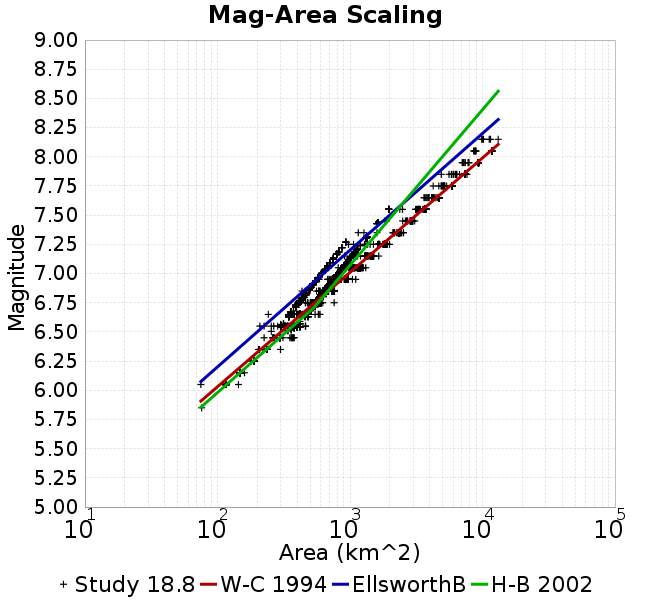

The data file committed next to this chart (first rows):
Magnitude, Mean, Standard Deviation, 0.0 fractile, 0.025 fractile, 0.16 fractile, 0.5 fractile, 0.84 fractile, 0.975 fractile, 1.0 fractile
5.85, 76.0, 0.0, 76.0, 76.0, 76.0, 76.0, 76.0, 76.0, 76.0
5.95, NaN, NaN, NaN, NaN, NaN, NaN, NaN, NaN, NaN
6.05, 115.4, 11.08, 75.0, 75.0, 116.0, 116.0, 116.0, 144.0, 144.0
6.15, 148.6, 2.753, 148.0, 148.0, 148.0, 148.0, 148.0, 160.0, 160.0
6.25, 187.5, 1.94, 180.0, 180.0, 188.0, 188.0, 188.0, 188.0, 188.0
6.35, 235.3, 18.82, 204.0, 204.0, 220.6, 236.0, 236.0, 299.0, 299.0
6.45, 307, 41.89, 225.0, 225.0, 264.0, 296.0, 365.3, 380.0, 380.0
6.55, 367.9, 20.01, 209.0, 300.0, 361.0, 361.0, 380.0, 400.0, 462.0
6.65, 469.1, 26.47, 242.0, 360.0, 460.0, 473.0, 484.0, 500.0, 595.0
6.75, 575.4, 37.28, 390.0, 420.0, 576.0, 585.0, 594.0, 600.0, 760.0
6.85, 717.1, 55.49, 435.0, 498.4, 696.4, 736.0, 744.0, 750.0, 765.0
6.95, 900.8, 86.71, 525.0, 570.0, 924.0, 931.0, 940.0, 961.0, 1107
7.05, 1128, 120.9, 615.0, 676.5, 1156, 1175, 1180, 1189, 1316
7.15, 1427, 148.9, 750.0, 896.8, 1470, 1476, 1484, 1488, 1649
7.25, 1824, 163.4, 870.0, 1140, 1850, 1860, 1872, 1876, 1988
7.35, 2257, 288.1, 1155, 1320, 2340, 2349, 2352, 2352, 2538
7.45, 2859, 330.3, 1600, 1636, 2940, 2952, 2960, 2961, 3082
7.55, 3623, 359.1, 1960, 1960, 3708, 3720, 3724, 3725, 3726
7.65, 4630, 183.8, 3618, 3859, 4675, 4680, 4680, 4683, 4683
7.75, 5795, 278.1, 4250, 4891, 5880, 5880, 5880, 5900, 5900
7.85, 7235, 507.9, 4887, 5614, 7416, 7416, 7420, 7425, 7650
7.95, 8979, 758.2, 7038, 7046, 7837, 9336, 9336, 9340, 9340
8.05, 10887, 1396, 8580, 8580, 8821, 11760, 11760, 11760, 11760
8.15, 11004, 1249, 9878, 9878, 9900, 10715, 12955, 13152, 13152
8.25, NaN, NaN, NaN, NaN, NaN, NaN, NaN, NaN, NaN
8.35, NaN, NaN, NaN, NaN, NaN, NaN, NaN, NaN, NaN
8.45, NaN, NaN, NaN, NaN, NaN, NaN, NaN, NaN, NaN
8.55, NaN, NaN, NaN, NaN, NaN, NaN, NaN, NaN, NaN
8.65, NaN, NaN, NaN, NaN, NaN, NaN, NaN, NaN, NaN
8.75, NaN, NaN, NaN, NaN, NaN, NaN, NaN, NaN, NaN
8.85, NaN, NaN, NaN, NaN, NaN, NaN, NaN, NaN, NaN
